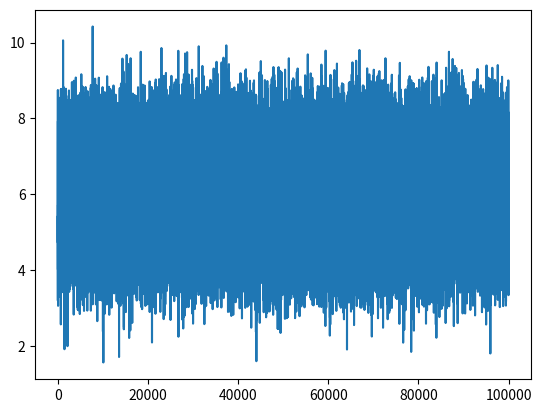

Source code (Python):
import numpy as np
import matplotlib.pyplot as plt

mean = 6.0
std = 1.0
size = 100000

x = np.random.normal(mean , std , size)
plt.plot(x)